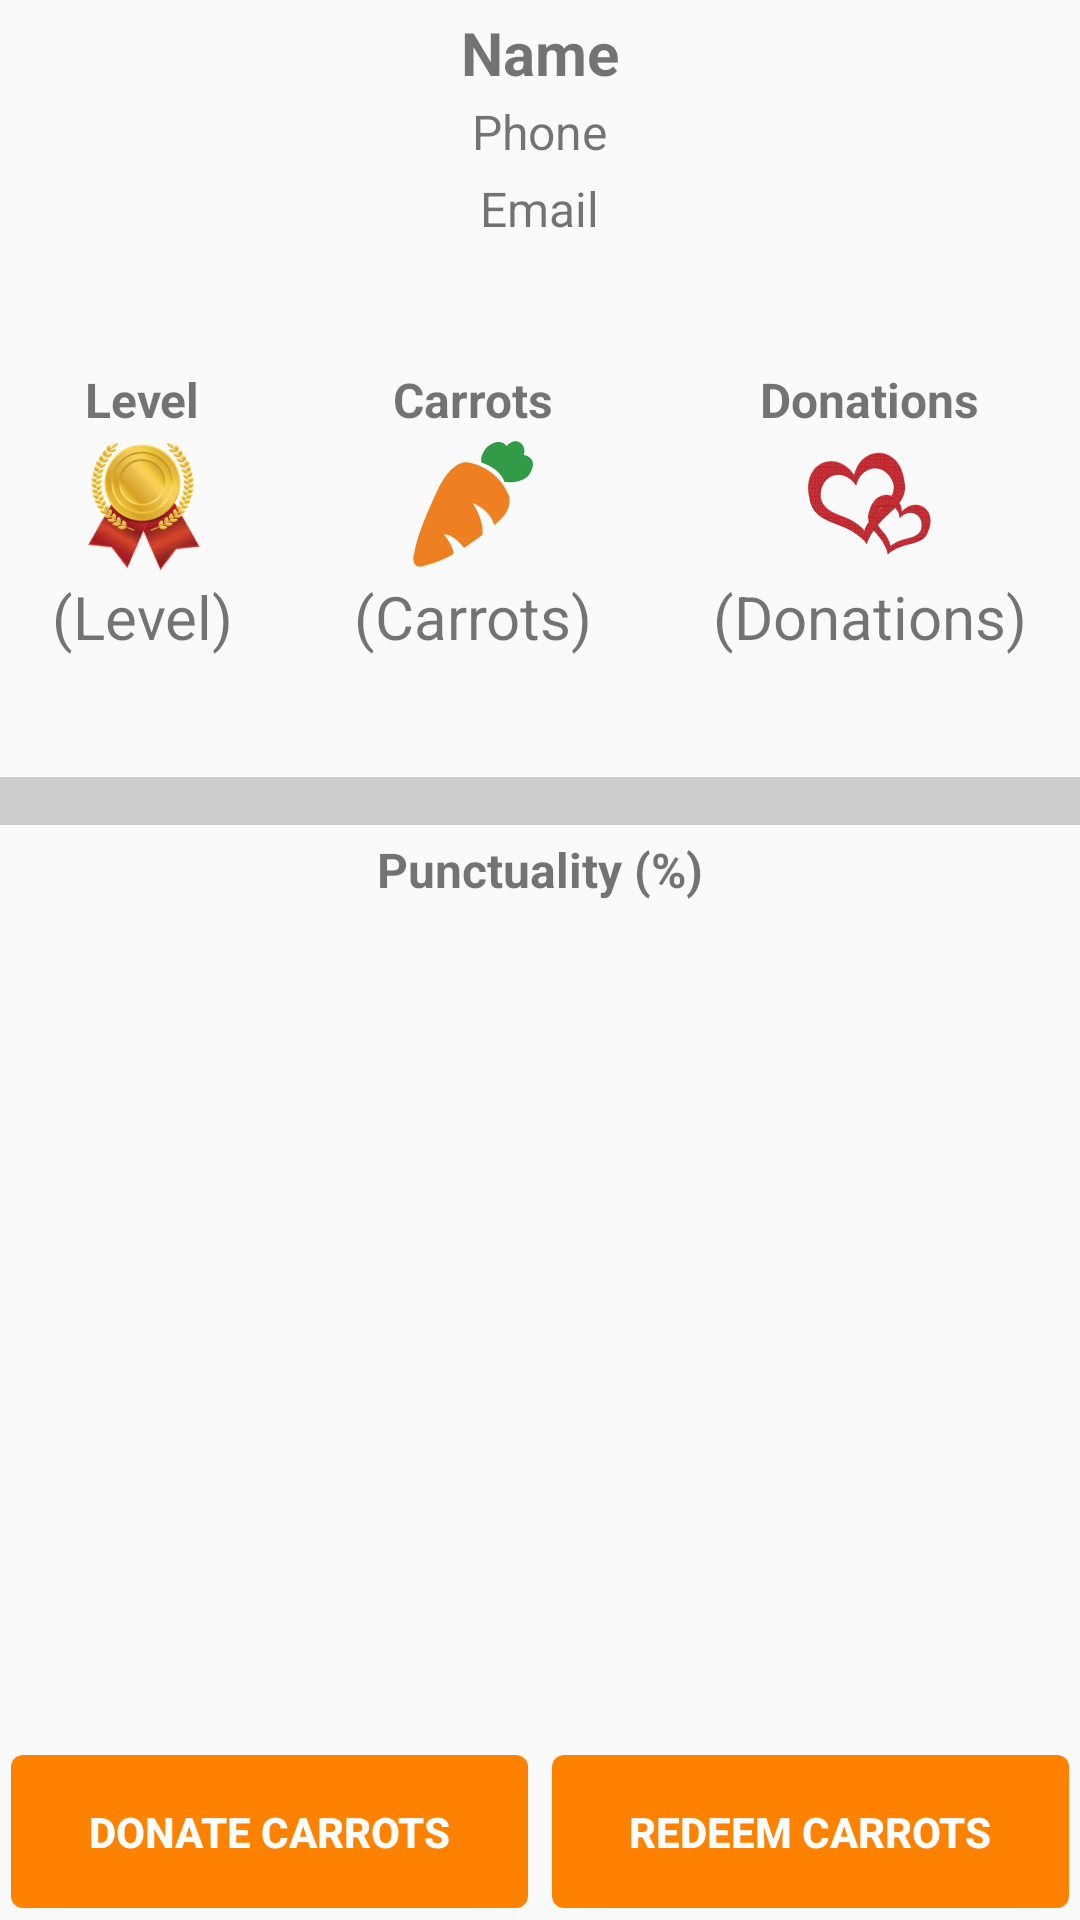

Layout XML and referenced resources for this Android screen:
<!-- AndroidManifest.xml: application theme AppTheme -->
<!-- res/layout/fragment_my_profile.xml -->
<RelativeLayout xmlns:android="http://schemas.android.com/apk/res/android"
    xmlns:tools="http://schemas.android.com/tools" android:layout_width="match_parent"
    android:layout_height="match_parent" android:paddingLeft="@dimen/activity_horizontal_margin"
    android:paddingRight="@dimen/activity_horizontal_margin"
    android:paddingTop="@dimen/activity_vertical_margin"
    android:paddingBottom="@dimen/activity_vertical_margin"
    tools:context="com.whiterabbitt.whiterabbitt.MyProfileFragment">

    <ImageView android:id="@+id/profile_picture"
        android:layout_width="wrap_content"
        android:layout_height="wrap_content"
        android:layout_centerHorizontal="true"
        android:layout_margin="2dp"
        android:src="@drawable/ic_account_circle_black_48dp"/>

    <TextView android:id="@+id/name"
        android:layout_below="@id/profile_picture"
        android:layout_width="wrap_content"
        android:layout_height="wrap_content"
        android:layout_centerHorizontal="true"
        android:textSize="20sp"
        android:textStyle="bold"
        android:text="@string/name"/>

    <TextView android:id="@+id/phone_number"
        android:layout_below="@id/name"
        android:layout_width="wrap_content"
        android:layout_height="wrap_content"
        android:layout_centerHorizontal="true"
        android:layout_margin="2dp"
        android:textSize="16sp"
        android:text="@string/phone" />

    <TextView android:id="@+id/email"
        android:layout_below="@id/phone_number"
        android:layout_width="wrap_content"
        android:layout_height="wrap_content"
        android:layout_centerHorizontal="true"
        android:layout_margin="2dp"
        android:textSize="16sp"
        android:text="@string/email" />

    <LinearLayout
        android:layout_below="@id/email"
        android:layout_width="wrap_content"
        android:layout_height="wrap_content"
        android:layout_marginTop="40dp"
        android:orientation="horizontal"
        android:layout_centerHorizontal="true"
        android:id="@+id/linearLayout">
        <LinearLayout
            android:layout_width="wrap_content"
            android:layout_height="wrap_content"
            android:layout_marginEnd="40dp"
            android:gravity="center_horizontal"
            android:orientation="vertical">

            <TextView
                android:layout_width="wrap_content"
                android:layout_height="wrap_content"
                android:textStyle="bold"
                android:textSize="16sp"
                android:text="@string/level" />
            <ImageView
                android:layout_width="wrap_content"
                android:layout_height="wrap_content"
                android:src="@drawable/ic_rank_48dp" />
            <TextView android:id="@+id/level_value"
                android:layout_width="wrap_content"
                android:layout_height="wrap_content"
                android:textSize="20sp"
                android:text="@string/level_placeholder" />
        </LinearLayout>

        <LinearLayout
            android:layout_width="wrap_content"
            android:layout_height="wrap_content"
            android:gravity="center_horizontal"
            android:layout_marginEnd="40dp"
            android:orientation="vertical">

            <TextView
                android:layout_width="wrap_content"
                android:layout_height="wrap_content"
                android:textStyle="bold"
                android:textSize="16sp"
                android:text="@string/carrots" />
            <ImageView
                android:layout_width="wrap_content"
                android:layout_height="wrap_content"
                android:src="@drawable/ic_carrot_48dp" />
            <TextView android:id="@+id/carrots_value"
                android:layout_width="wrap_content"
                android:layout_height="wrap_content"
                android:textSize="20sp"
                android:text="@string/carrots_placeholder" />
        </LinearLayout>

        <LinearLayout
            android:layout_width="wrap_content"
            android:layout_height="wrap_content"
            android:gravity="center_horizontal"

            android:orientation="vertical">

            <TextView
                android:layout_width="wrap_content"
                android:layout_height="wrap_content"
                android:textStyle="bold"
                android:textSize="16sp"
                android:text="@string/donations" />
            <ImageView
                android:layout_width="wrap_content"
                android:layout_height="wrap_content"
                android:src="@drawable/ic_donation_48dp" />
            <TextView android:id="@+id/donation_value"
                android:layout_width="wrap_content"
                android:layout_height="wrap_content"
                android:textSize="20sp"
                android:text="@string/donations_placeholder" />
        </LinearLayout>
    </LinearLayout>

    <ProgressBar
        style="?android:attr/progressBarStyleHorizontal"
        android:layout_width="match_parent"
        android:layout_height="wrap_content"
        android:id="@+id/progressBar"
        android:layout_below="@+id/linearLayout"
        android:layout_centerHorizontal="true"
        android:layout_marginTop="40dp"
        android:layout_marginBottom="4dp"
        android:progressDrawable="@drawable/progress_bar_primary" />

    <TextView android:id="@+id/punctuality"
        android:layout_below="@+id/progressBar"
        android:layout_centerHorizontal="true"
        android:layout_width="wrap_content"
        android:layout_height="wrap_content"
        android:textStyle="bold"
        android:textSize="16sp"
        android:text="@string/punctuality_percentage" />

    <LinearLayout
        android:orientation="horizontal"
        android:layout_width="match_parent"
        android:layout_height="wrap_content"
        android:layout_alignParentBottom="true">

        <Button android:id="@+id/btn_donate_carrots"
            android:layout_width="fill_parent"
            android:layout_height="wrap_content"
            android:layout_weight="1"
            android:text="@string/btn_donate_carrots"
            android:layout_margin="4dp"
            style="@style/ButtonPrimary" />

        <Button android:id="@+id/btn_redeem_carrots"
            android:layout_width="fill_parent"
            android:layout_height="wrap_content"
            android:layout_weight="1"
            android:text="@string/btn_redeem_carrots"
            android:layout_margin="4dp"
            style="@style/ButtonPrimary" />
    </LinearLayout>

</RelativeLayout>
<!-- resources referenced by this layout -->
<resources>
  <!-- drawable ic_carrot_48dp: png bitmap (drawable-hdpi, 1075 bytes) -->
  <!-- drawable ic_donation_48dp: png bitmap (drawable-hdpi, 5064 bytes) -->
  <!-- drawable ic_rank_48dp: png bitmap (drawable-hdpi, 2624 bytes) -->
  <!-- drawable progress_bar_primary (drawable) -->
  <?xml version="1.0" encoding="utf-8"?>
  <layer-list xmlns:android="http://schemas.android.com/apk/res/android">
      <item android:id="@android:id/background">
          <color android:color="#cccccc"/>
      </item>
      <item android:id="@android:id/progress">
          <clip>
              <color android:color="#00BD39"/>
          </clip>
      </item>
  </layer-list>
  <string name="btn_donate_carrots">Donate carrots</string>
  <string name="btn_redeem_carrots">Redeem carrots</string>
  <string name="carrots">Carrots</string>
  <string name="carrots_placeholder">(Carrots)</string>
  <string name="donations">Donations</string>
  <string name="donations_placeholder">(Donations)</string>
  <string name="email">Email</string>
  <string name="level">Level</string>
  <string name="level_placeholder">(Level)</string>
  <string name="name">Name</string>
  <string name="phone">Phone</string>
  <string name="punctuality_percentage">Punctuality (%)</string>
  <style name="ButtonPrimary">
          <item name="android:background">@drawable/button_primary</item>
          <item name="android:textColor">#ffffff</item>
          <item name="android:textStyle">bold</item>
      </style>
  <style name="AppTheme" parent="Theme.AppCompat.Light.DarkActionBar">
          
          <item name="colorPrimary">#FF8100</item>
          <item name="android:windowContentOverlay">@null</item>
      </style>
  <!-- drawable button_primary (drawable) -->
  <?xml version="1.0" encoding="utf-8"?>
  <selector xmlns:android="http://schemas.android.com/apk/res/android">
      <item android:state_pressed="true">
          <shape>
              <solid android:color="#C66400" />
              <corners
                  android:bottomLeftRadius="4dp"
                  android:topRightRadius="4dp"
                  android:topLeftRadius="4dp"
                  android:bottomRightRadius="4dp"/>
          </shape>
      </item>
  
      <item android:state_focused="true">
          <shape>
              <solid android:color="#C66400" />
              <corners
                  android:bottomLeftRadius="4dp"
                  android:topRightRadius="4dp"
                  android:topLeftRadius="4dp"
                  android:bottomRightRadius="4dp"/>
          </shape>
      </item>
  
      
      <item>
          <shape>
              <solid android:color="#FF8100" />
              <corners
                  android:bottomLeftRadius="4dp"
                  android:topRightRadius="4dp"
                  android:topLeftRadius="4dp"
                  android:bottomRightRadius="4dp"/>
              <padding
                  android:left="16dp"
                  android:right="16dp"
                  android:top="16dp"
                  android:bottom="16dp" />
          </shape>
      </item>
  </selector>
</resources>
